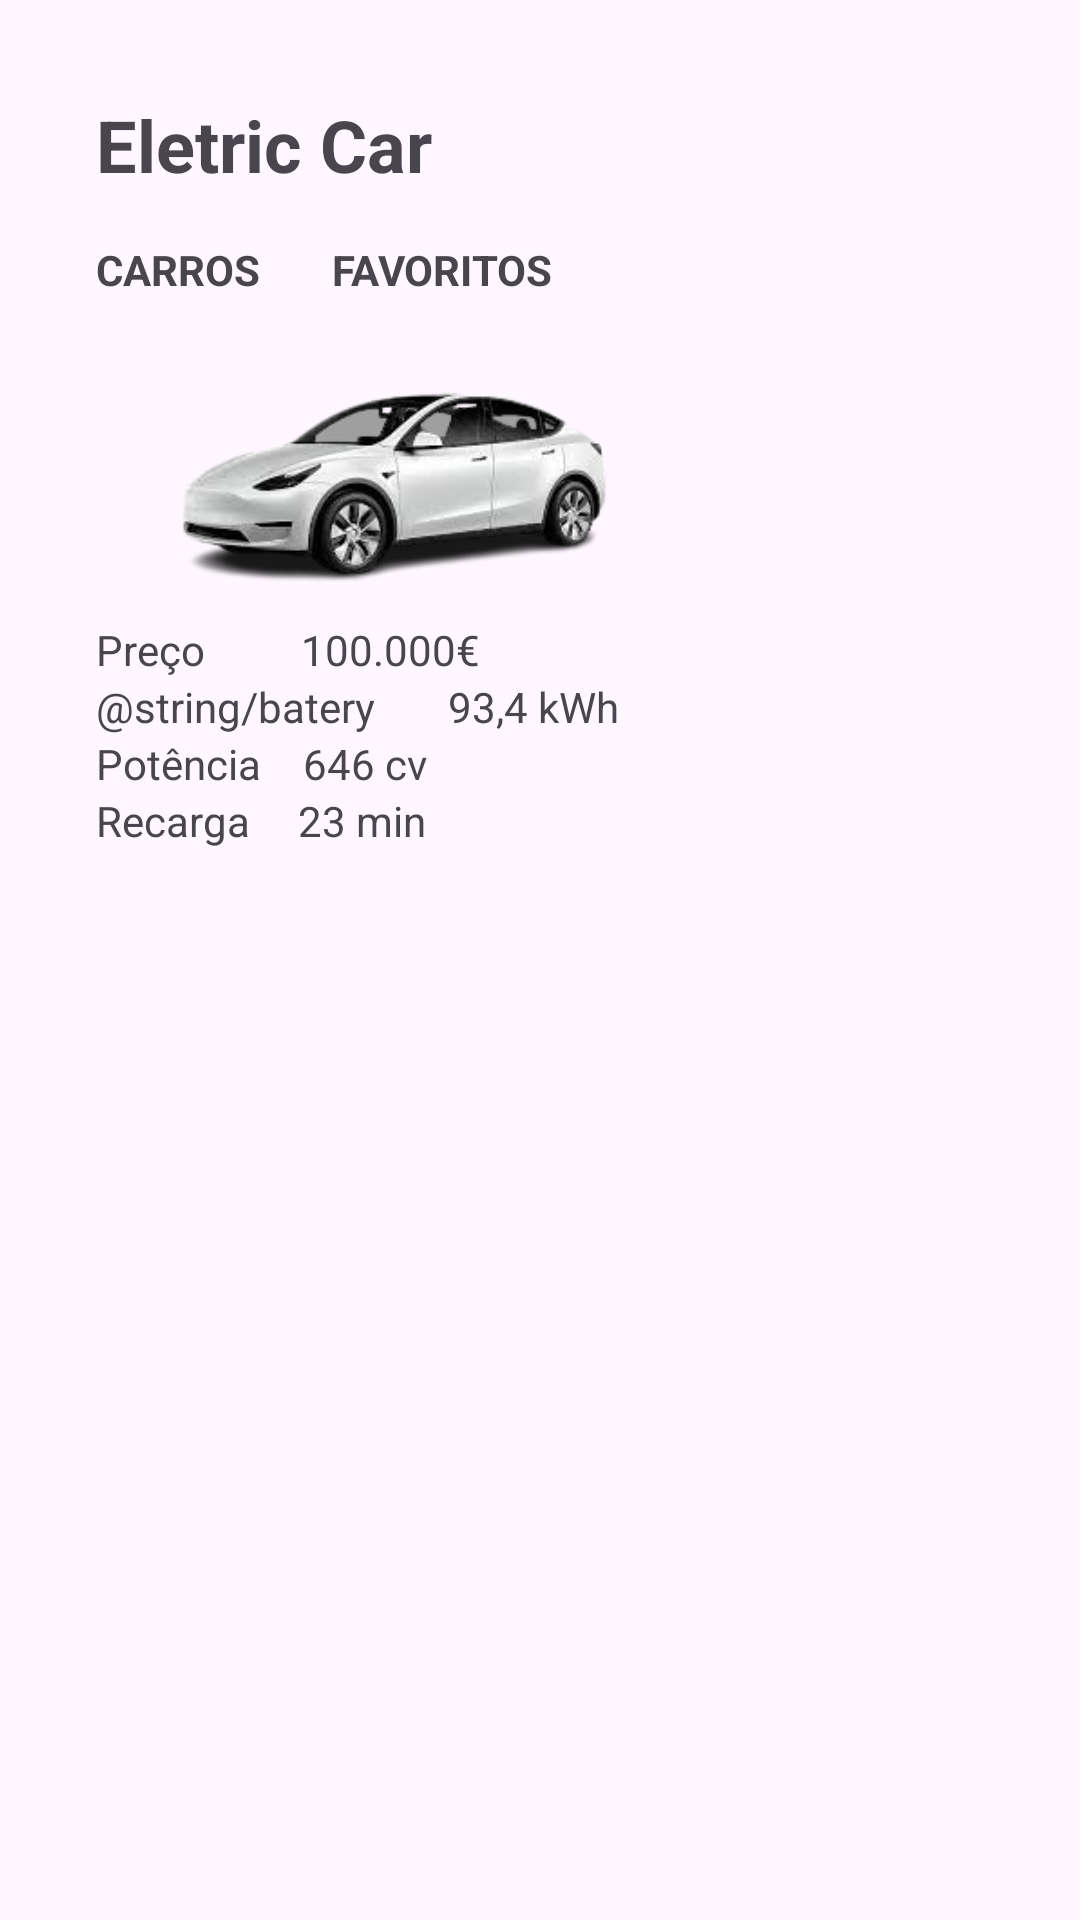

Reconstruct the res/layout file that produces this screen, plus the resources it refers to.
<!-- AndroidManifest.xml: application theme Theme.EletricCar_App -->
<!-- res/layout/activity_main.xml -->
<?xml version="1.0" encoding="UTF-8"?>
<androidx.constraintlayout.widget.ConstraintLayout xmlns:android="http://schemas.android.com/apk/res/android"
    xmlns:app="http://schemas.android.com/apk/res-auto"
    xmlns:tools="http://schemas.android.com/tools"
    android:layout_width="match_parent"
    android:layout_height="match_parent"
    android:padding="16dp">

    <TextView
        android:id="@+id/tv_titulo"
        android:layout_width="wrap_content"
        android:layout_height="wrap_content"
        android:layout_marginStart="16dp"
        android:layout_marginTop="16dp"
        android:text="@string/title"
        android:textSize="24sp"
        android:textStyle="bold"
        app:layout_constraintStart_toStartOf="parent"
        app:layout_constraintTop_toTopOf="parent" />

    <TextView
        android:id="@+id/tv_carros"
        android:layout_width="wrap_content"
        android:layout_height="wrap_content"
        android:layout_marginTop="16dp"

        android:textStyle="bold"
        android:text="@string/cars"
        app:layout_constraintStart_toStartOf="@+id/tv_titulo"
        app:layout_constraintTop_toBottomOf="@+id/tv_titulo" />

    <TextView
        android:id="@+id/tv_favoritos"
        android:layout_width="wrap_content"
        android:layout_height="wrap_content"
        android:layout_marginStart="24dp"
        android:textStyle="bold"
        android:text="@string/favorite"
        app:layout_constraintStart_toEndOf="@+id/tv_carros"
        app:layout_constraintTop_toTopOf="@+id/tv_carros" />

    <ImageView
        android:id="@+id/iv_eletric_car"
        android:layout_width="200dp"
        android:layout_height="wrap_content"

        android:layout_marginStart="16dp"
        android:layout_marginTop="16dp"
        android:adjustViewBounds="true"
        app:layout_constraintStart_toStartOf="parent"
        app:layout_constraintTop_toBottomOf="@id/tv_carros"
        app:srcCompat="@drawable/tesla" />

    <TextView
        android:id="@+id/tv_preco"
        android:layout_width="wrap_content"
        android:layout_height="wrap_content"
        android:text="@string/price"
        app:layout_constraintStart_toStartOf="@+id/iv_eletric_car"
        app:layout_constraintTop_toBottomOf="@+id/iv_eletric_car" />

    <TextView
        android:id="@+id/tv_preco_value"
        android:layout_width="wrap_content"
        android:layout_height="wrap_content"
        android:layout_marginStart="32dp"
        android:text="100.000€"
        app:layout_constraintStart_toEndOf="@+id/tv_preco"
        app:layout_constraintTop_toBottomOf="@+id/iv_eletric_car" />


    <TextView
        android:id="@+id/tv_bateria"
        android:layout_width="wrap_content"
        android:layout_height="wrap_content"
        android:text="@string/batery"

        app:layout_constraintStart_toStartOf="@+id/tv_preco"
        app:layout_constraintTop_toBottomOf="@+id/tv_preco" />

    <TextView
        android:id="@+id/tv_bateria_value"
        android:layout_width="wrap_content"
        android:layout_height="wrap_content"
        android:layout_marginStart="24dp"
        android:text="93,4 kWh"
        app:layout_constraintBottom_toBottomOf="@+id/tv_bateria"
        app:layout_constraintStart_toEndOf="@+id/tv_bateria"
        app:layout_constraintTop_toBottomOf="@+id/tv_preco"
        app:layout_constraintVertical_bias="0.0" />


    <TextView
        android:id="@+id/tv_potencia"
        android:layout_width="wrap_content"
        android:layout_height="wrap_content"
        android:text="@string/power"

        app:layout_constraintStart_toStartOf="@+id/tv_bateria"
        app:layout_constraintTop_toBottomOf="@+id/tv_bateria" />

    <TextView
        android:id="@+id/tv_potencia_value"
        android:layout_width="wrap_content"
        android:layout_height="wrap_content"
        android:layout_marginStart="14dp"
        android:text="646 cv"
        app:layout_constraintStart_toEndOf="@+id/tv_potencia"
        app:layout_constraintTop_toBottomOf="@+id/tv_bateria" />

    <TextView
        android:id="@+id/tv_recarga"
        android:layout_width="wrap_content"
        android:layout_height="wrap_content"
        android:text="Recarga"
        app:layout_constraintStart_toStartOf="@+id/tv_potencia"
        app:layout_constraintTop_toBottomOf="@+id/tv_potencia" />

    <TextView
        android:id="@+id/tv_recarga_value"
        android:layout_width="wrap_content"
        android:layout_height="wrap_content"
        android:layout_marginStart="16dp"
        android:text="23 min"
        app:layout_constraintStart_toEndOf="@+id/tv_recarga"
        app:layout_constraintTop_toBottomOf="@+id/tv_potencia_value" />


</androidx.constraintlayout.widget.ConstraintLayout>
<!-- resources referenced by this layout -->
<resources>
  <!-- drawable tesla: png bitmap (drawable, 35894 bytes) -->
  <string name="cars">CARROS</string>
  <string name="favorite">FAVORITOS</string>
  <string name="power">Potência</string>
  <string name="price">Preço</string>
  <string name="title">Eletric Car</string>
  <style name="Theme.EletricCar_App" parent="Base.Theme.EletricCar_App" />
  <style name="Base.Theme.EletricCar_App" parent="Theme.Material3.DayNight.NoActionBar">
          
          
      </style>
</resources>
